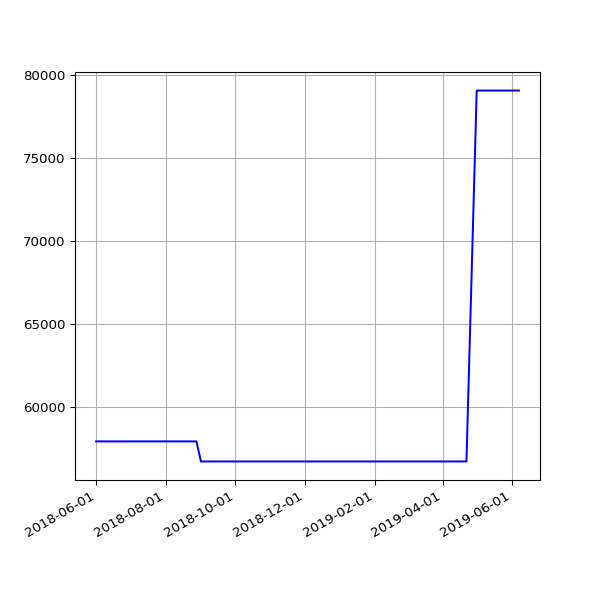

Source data for this figure (header and first rows):
date, value
2018-06-01 05:44:15 +0100, 57915
2018-06-04 05:24:39 +0100, 57915
2018-06-07 06:06:31 +0100, 57915
2018-06-25 05:53:05 +0100, 57915
2018-07-10 06:31:48 +0100, 57916
2018-07-16 06:27:33 +0100, 57916
2018-07-22 06:28:04 +0100, 57916
2018-07-25 06:33:35 +0100, 57916
2018-07-28 06:42:39 +0100, 57916
2018-08-01 06:05:11 +0100, 57916
2018-08-04 05:47:50 +0100, 57916
2018-08-07 06:16:22 +0100, 57916
2018-08-10 06:44:44 +0100, 57916
2018-08-13 06:18:24 +0100, 57916
2018-08-16 06:36:33 +0100, 57916
2018-08-19 06:01:25 +0100, 57916
2018-08-22 06:51:37 +0100, 57916
2018-08-25 06:24:08 +0100, 57916
2018-08-28 06:26:32 +0100, 57916
2018-09-01 05:58:49 +0100, 56706
2018-09-04 05:55:32 +0100, 56706
2018-09-07 05:52:57 +0100, 56706
2018-09-10 06:01:53 +0100, 56706
2018-09-13 05:45:39 +0100, 56706
2018-09-16 05:46:46 +0100, 56706
2018-09-19 06:33:00 +0100, 56706
2018-09-22 05:54:16 +0100, 56706
2018-09-25 05:59:08 +0100, 56706
2018-10-04 06:11:36 +0100, 56706
2018-10-07 06:27:15 +0100, 56706
2018-10-10 06:46:32 +0100, 56706
2018-10-13 05:53:53 +0100, 56706
2018-10-16 06:26:10 +0100, 56706
2018-10-19 07:06:25 +0100, 56706
2018-10-22 07:10:20 +0100, 56706
2018-10-25 06:00:59 +0100, 56706
2018-10-28 05:13:53 +0000, 56706
2018-11-01 06:49:27 +0000, 56706
2018-11-04 06:12:54 +0000, 56706
2018-11-07 06:03:06 +0000, 56706
2018-11-10 06:10:02 +0000, 56706
2018-11-13 06:13:10 +0000, 56706
2018-11-16 06:06:18 +0000, 56706
2018-11-19 06:13:27 +0000, 56706
2018-11-22 06:43:41 +0000, 56706
2018-11-25 06:14:56 +0000, 56706
2018-12-01 06:23:51 +0000, 56706
2018-12-04 07:04:53 +0000, 56706
2018-12-07 06:14:22 +0000, 56706
2018-12-10 06:27:57 +0000, 56706
2018-12-13 06:31:09 +0000, 56706
2018-12-16 06:21:57 +0000, 56706
2018-12-19 06:31:52 +0000, 56706
2018-12-22 06:31:39 +0000, 56706
2018-12-25 06:50:52 +0000, 56706
2018-12-28 07:09:18 +0000, 56706
2019-01-01 06:51:12 +0000, 56706
2019-01-04 07:45:52 +0000, 56706
2019-01-07 06:36:52 +0000, 56706
2019-01-10 07:00:20 +0000, 56706
... 41 more rows
